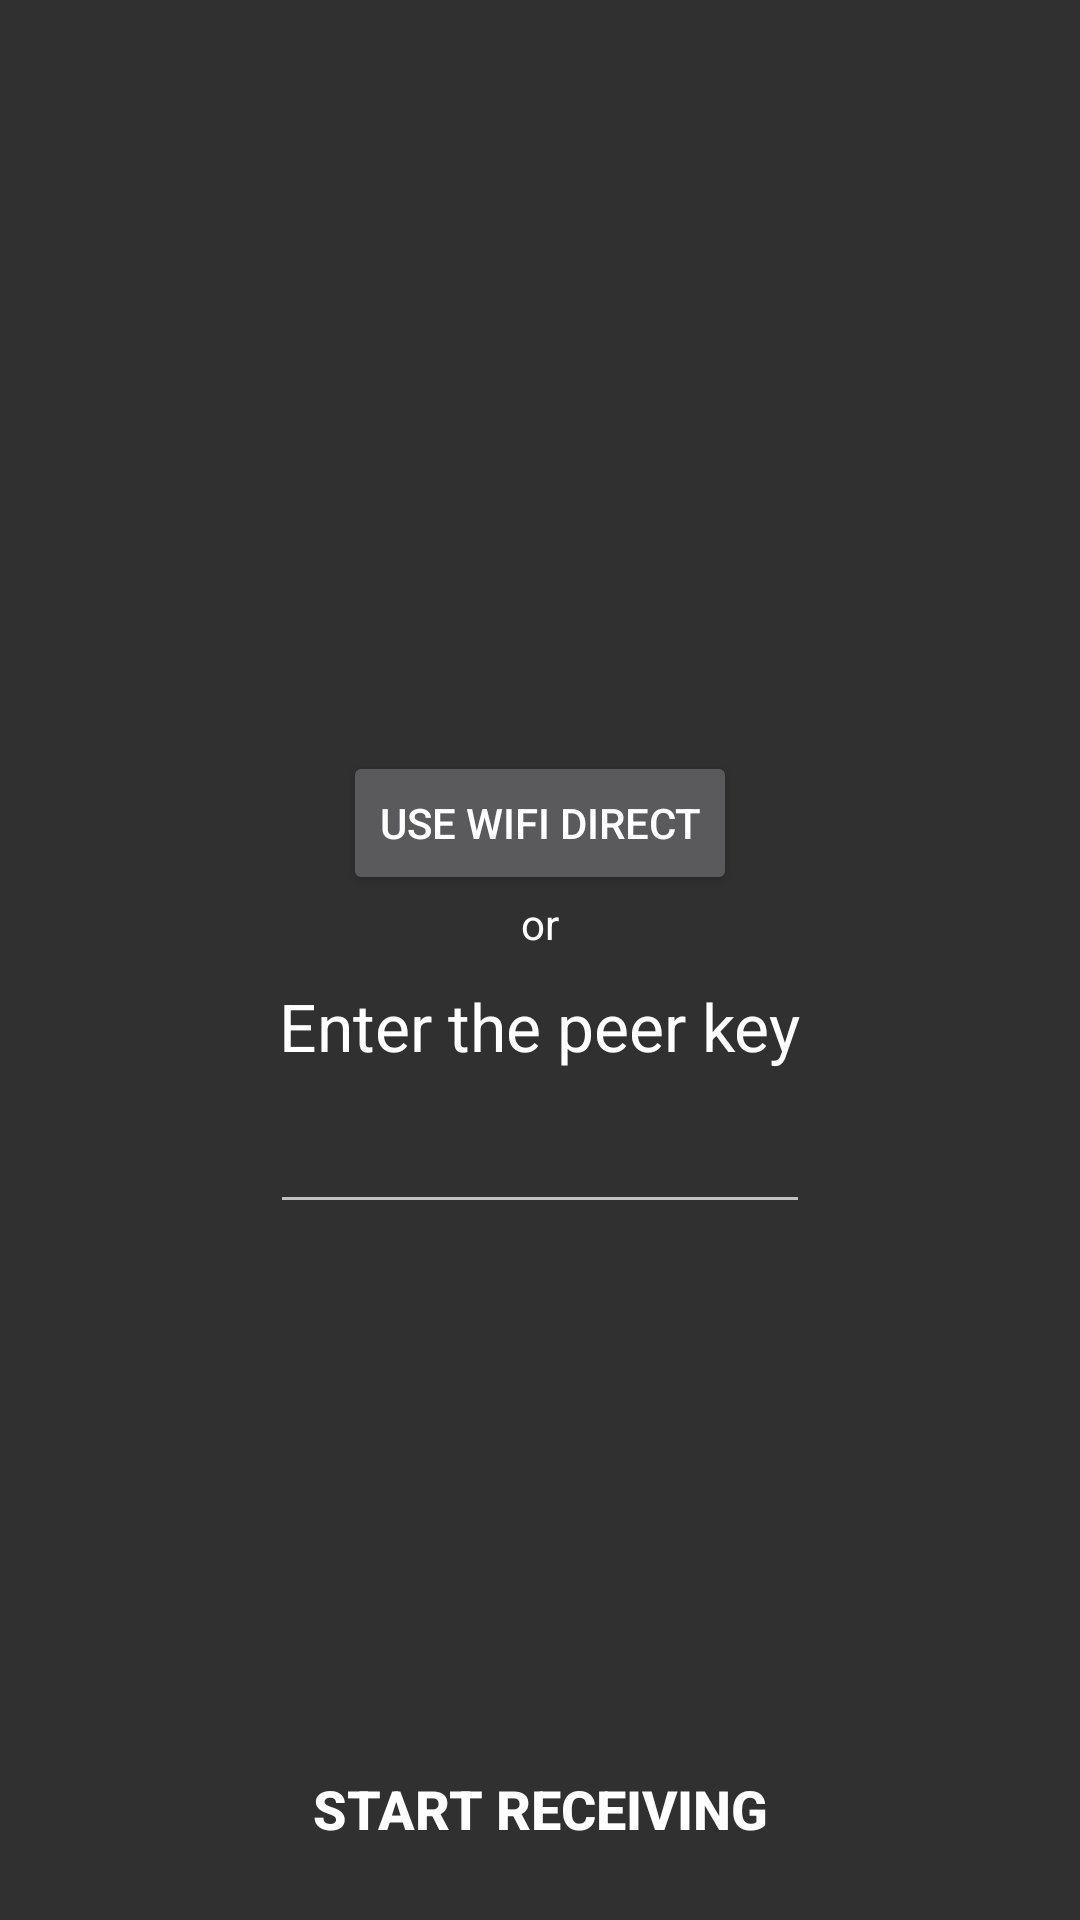

Write the Android layout XML for this screen, with the resource values it uses.
<!-- AndroidManifest.xml: activity theme AppTheme -->
<!-- res/layout/activity_receive.xml -->
<?xml version="1.0" encoding="utf-8"?>
<RelativeLayout xmlns:android="http://schemas.android.com/apk/res/android"
    xmlns:app="http://schemas.android.com/apk/res-auto"
    xmlns:tools="http://schemas.android.com/tools"
    android:layout_width="match_parent"
    android:layout_height="match_parent"
    android:background="@drawable/gradient_drawable"
    tools:context="com.tambapps.p2p.peer_transfer.android.ReceiveActivity">

    <LinearLayout
        android:layout_width="match_parent"
        android:layout_height="wrap_content"
        android:layout_margin="15dp"
        android:paddingTop="40dp"
        android:layout_centerInParent="true"
        android:orientation="vertical">

        <Button
            android:layout_width="wrap_content"
            android:layout_height="wrap_content"
            android:layout_gravity="center_horizontal"
            android:text="@string/use_wifi_direct"
            android:onClick="wifiDirectIntent"
            />
        <TextView
            android:layout_width="wrap_content"
            android:layout_height="wrap_content"
            android:textColor="#fff"
            android:layout_gravity="center_horizontal"
            android:text="@string/or"
            android:layout_marginBottom="10dp"
            />
        <TextView
            android:layout_width="wrap_content"
            android:layout_height="wrap_content"
            android:textColor="#fff"
            android:layout_gravity="center_horizontal"
            android:text="@string/peer_key_input"
            android:textSize="22sp"
            android:layout_marginBottom="10dp"/>

        <EditText
            android:layout_width="180dp"
            android:layout_gravity="center_horizontal"
            android:layout_height="wrap_content"
            android:textAlignment="center"
            android:textSize="18sp"
            android:id="@+id/peer_key"
            />

        <TextView
            android:layout_width="wrap_content"
            android:layout_height="wrap_content"
            android:textColor="#f00"
            android:alpha="0"
            android:layout_marginStart="2dp"
            android:id="@+id/peer_key_error"
            android:textSize="16sp"
            android:layout_gravity="center_horizontal"
            android:text="@string/peer_key_malformed"/>
    </LinearLayout>

    <ScrollView
        android:layout_width="match_parent"
        android:layout_alignParentBottom="true"
        android:layout_height="wrap_content">
        <Button
            android:layout_width="match_parent"
            android:layout_height="wrap_content"
            android:onClick="startReceiving"
            android:padding="25dp"
            android:textColor="#fff"
            style="?android:attr/borderlessButtonStyle"
            android:textStyle="bold"
            android:textSize="18sp"
            android:text="@string/start_receiving"
            />
    </ScrollView>


</RelativeLayout>
<!-- resources referenced by this layout -->
<resources>
  <string name="or">or</string>
  <string name="peer_key_input">Enter the peer key</string>
  <string name="peer_key_malformed">Peer key is malformed</string>
  <string name="start_receiving">start receiving</string>
  <string name="use_wifi_direct">Use wifi direct</string>
  <style name="AppTheme" parent="Theme.AppCompat.NoActionBar">
          
          <item name="colorPrimary">@color/colorPrimary</item>
          <item name="colorPrimaryDark">@color/colorPrimaryDark</item>
          <item name="colorAccent">@color/colorAccent</item>
          <item name="android:navigationBarColor">@color/gradientDown</item>
      </style>
  <!-- not gathered from this repository: default colours our renderer supplied (Android Studio template values) -->
  <color name="colorPrimary">#FF6200EE</color>
  <color name="colorPrimaryDark">#FF3700B3</color>
  <color name="colorAccent">#FF03DAC5</color>
</resources>
